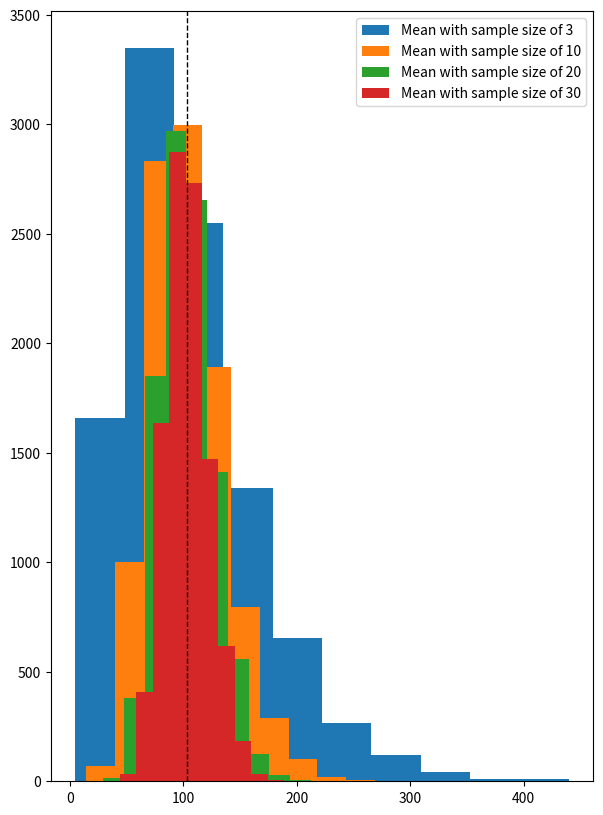

Python code for this plot:
# Reference Article 
# https://towardsdatascience.com/sampling-distributions-with-python-implementation-3f4555e1d450

# Sampling Distributions

# Important in inferential statistics where the goal is to draw conclusion about a population
# from a sample 

# Sample is small subset of population. 

import numpy as np 

# Puppies where 1 represent blue eye and 0 represent hazel eye

puppies = np.array([1,0,1,1,1,1,0,0,0,0,1,1,1,1,1,1,1,1,1,1])

print("Mean of puppies : " , puppies.mean())
print("Standard deviation of population : ", puppies.std())
print("Variance of population : ", puppies.var())


# first lets setup the seed

np.random.seed(123)

# Let's simulate draw from the puppies array.

sample_puppies = np.random.choice(puppies,size=(1,5),replace=True)

print(sample_puppies)

# mean of the draw of puppies

print(sample_puppies.mean())

# Now let's repeat the experiment of drawing 5 puppoes each time for 10,000 times

sample_props = []

for i in range(10_000):
    sample = np.random.choice(puppies,size=5,replace=True)
    sample_props.append(sample.mean())

sample_props = np.array(sample_props)


# Similarly for standard deviation and variance

print("Mean for this experiment is : ", sample_props.mean(), "Standard Deviation is : ", sample_props.std(), "And Variance is : ", sample_props.var())

# Doing the same sampling but this time we will increase the sample size to 20

sample_props_20 = []

for i in range(10_000):
    sample = np.random.choice(puppies, size=20, replace=True)
    sample_props_20.append(sample.mean())

sample_props_20 = np.array(sample_props_20)

print("Mean for this experiment is : ", sample_props_20.mean(), "Standard Deviations is : ", sample_props_20.std(), "And Variance is : ", sample_props_20.var())

import matplotlib.pyplot as plt 

# Histogram of both experiments

# fig = plt.figure(figsize=(10,7))
# bins = np.linspace(0,1,10)
# plt.hist(sample_props,bins=bins,label="Sample Props with 5 sample size")
# plt.hist(sample_props_20,bins=bins,label="Sample Props with 20 sample size")
# plt.title("Histogram with sample size of 5 vs 20")
# plt.legend(loc='upper left')
# #plt.show()


# Law of large number

# As the sample size increases, the sample mean will get closer to the population mean

new_puppies = np.random.choice(puppies,size=100,replace=True)

hundred_sample_props = []

for i in range(10_000):
    sample = np.random.choice(puppies,size=100,replace=True)
    hundred_sample_props.append(sample.mean())

hundred_sample_props = np.array(hundred_sample_props)

# We will increase size in the following lines of code
# You will see with the increase in sample size, the mean of samples
# gets closer to the population mean


print("Origina Mean (also Population): ", puppies.mean())
print("Mean with 5 samples : " , np.random.choice(puppies,size=5,replace=True).mean())
print("Mean with 20 samples : ", np.random.choice(puppies,size=20,replace=True).mean())
print("Mean with 100 samples : ", np.random.choice(puppies,size=100,replace=True).mean())
print("Mean with 1000 samples : ", np.random.choice(puppies,size=1000, replace=True).mean())
print("Mean with 10,000 samples : ", np.random.choice(puppies,size=10_000, replace=True).mean())

# Central Limit Theorem

# With a large enough sample size, the sampling distribution of the the mean will be 
# normally distributed.

# Applies to following scneario.

# Sample Means
# Difference between sample means
# Sample Proportions
# Difference between sample proportions

# Gamms distribution arises when the waiting time or any quantity (in denominator) are relevant to each other.
# Compared to Poisson , where events or rate are not related to each other. 
# Gamms is used in queuing model, climatology, and finance. 
# Amount of rainfall accumulated in reservoir
# Load of web servers

puppies_data = np.random.gamma(1,100,size=1000)


# Now lets create 4 bins with different number of samples taken from the above gamma distribution

mean_size_3 = []
mean_size_10 = []
mean_size_20 = []
mean_size_30 = []

for i in range(10_000):
    mean_size_3.append(np.random.choice(puppies_data,size=(1,3),replace=True).mean())
    mean_size_10.append(np.random.choice(puppies_data,size=(1,10),replace=True).mean())
    mean_size_20.append(np.random.choice(puppies_data,size=(1,20),replace=True).mean())
    mean_size_30.append(np.random.choice(puppies_data,size=(1,30),replace=True).mean())


plt.figure(figsize=(7,10))
plt.hist(mean_size_3,label="Mean with sample size of 3")
plt.hist(mean_size_10,label="Mean with sample size of 10")
plt.hist(mean_size_20,label="Mean with sample size of 20")
plt.hist(mean_size_30,label="Mean with sample size of 30")
plt.axvline(puppies_data.mean(),color='k',linestyle='dashed',linewidth=1)
plt.legend(loc='upper right')
plt.show()
